Run: headless pygame with SDL's dummy video driver; simulated clock (each Clock.tick advances the game by its frame time, no real sleeping); random seed 0; keys injected as events and as key.get_pressed() state; mouse plan: one left click at the window centre at the start of phase 2, then a move to the lower-right quarter at the start of phase 3.
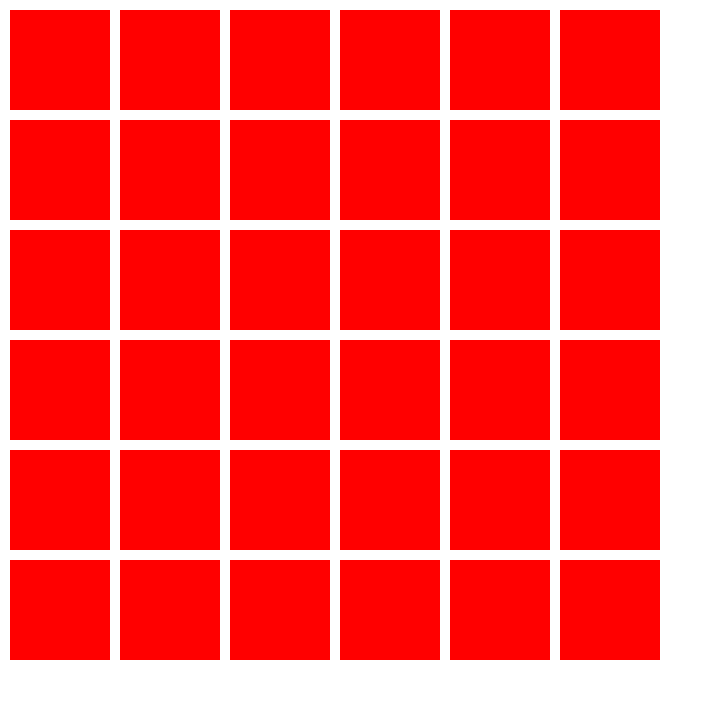
Frame 1 of 4 · flips 1–60 · no input
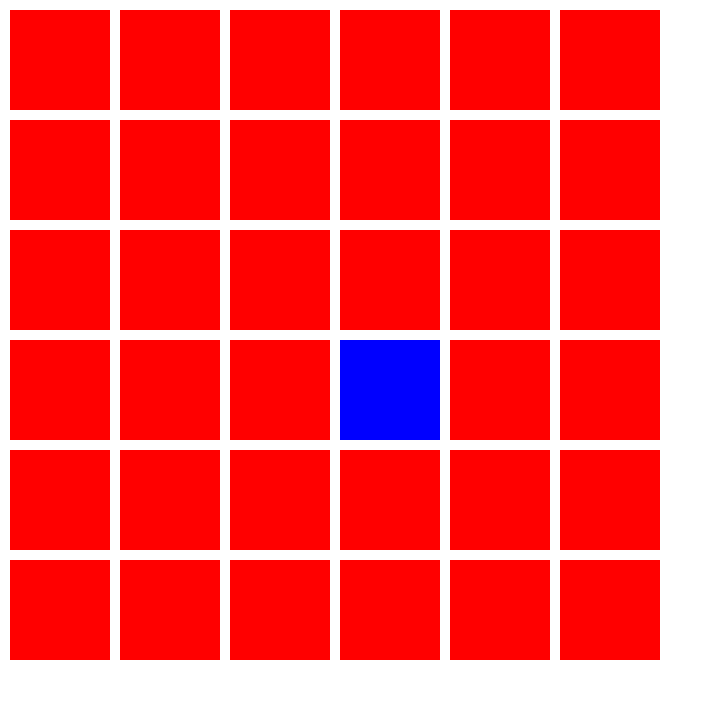
Frame 2 of 4 · flips 61–180 · clicked the window centre · tapped SPACE, RETURN · held RIGHT (→), D
Frame 3 of 4 · flips 181–300 · moved the mouse to the lower-right quarter · held DOWN (↓), S · screen unchanged from frame 2, image omitted
Frame 4 of 4 · flips 301–420 · held LEFT (←), A, UP (↑), W · screen unchanged from frame 3, image omitted

The pygame program that drew these frames:

#### INIT ####
import pygame
pygame.init()
w = 720
h = 720
window_size = (w, h)
screen = pygame.display.set_mode(window_size)
pygame.display.set_caption('grid node test')
bg = (255, 255, 255)
rows = 6
cols = 6
square_width = 100
square_height = 100
running = True
margin = 10


# handle rendering
grid = [[0 for i in range(cols)] for j in range(rows)]
print(grid)

while running:
  screen.fill(bg)
  for i in range(rows):
    for j in range(cols):
      if grid[i][j] == 0:
        color = (255, 0, 0)
      elif grid[i][j] == 1:
        color = (0, 0, 255)
      elif grid[i][j] == 2:
        color = (0, 255, 0)

      pygame.draw.rect(screen, color, [j * square_width + margin * (j + 1), i * square_height + margin * (i + 1), square_width, square_height])
  pygame.display.update()

  # handle events
  for event in pygame.event.get():
    if event.type == pygame.QUIT:
      running = False
      
    if event.type == pygame.MOUSEBUTTONDOWN:
      # coords + find square
      mouse_x, mouse_y = pygame.mouse.get_pos()

      col = mouse_x // (square_width + margin)
      row = mouse_y // (square_height + margin)

      grid[row][col] = (grid[row][col] + 1) % 3

    

pygame.quit()
